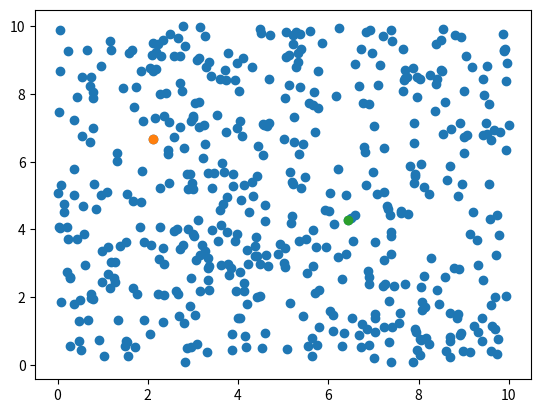
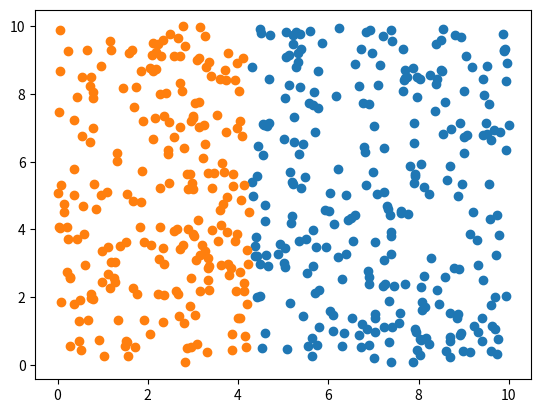

Write the Python code that produced these figures, in order.
import matplotlib.pyplot as plt
import numpy as np
a=10*np.random.random(1000)
a=a.reshape(500,2)


b=np.random.randint(25)
c=np.random.randint(25)
centroid1=a[b]
centroid2=a[c]
plt.figure(1)
plt.scatter(a[:,0],a[:,1])
plt.scatter(centroid1[0],centroid1[1])
plt.scatter(centroid2[0],centroid2[1])
plt.show()
f=(centroid1[0]+centroid2[0])/2
group1=[]
group2=[]
d=np.zeros((len(a)))

for i in range(len(a)):
    d[i]=a[i,0]
    if(d[i]>=f):
        group1.append(i)
    else:
        group2.append(i)

y=np.zeros((len(group1),2))
z=np.zeros((len(group2),2))
for i in range(len(group1)):
    y[i,:]=a[group1[i]]
    
for i in range(len(group2)):
    z[i,:]=a[group2[i]]
plt.figure(2)
plt.scatter(y[:,0],y[:,1])
plt.scatter(z[:,0],z[:,1])
plt.show()
